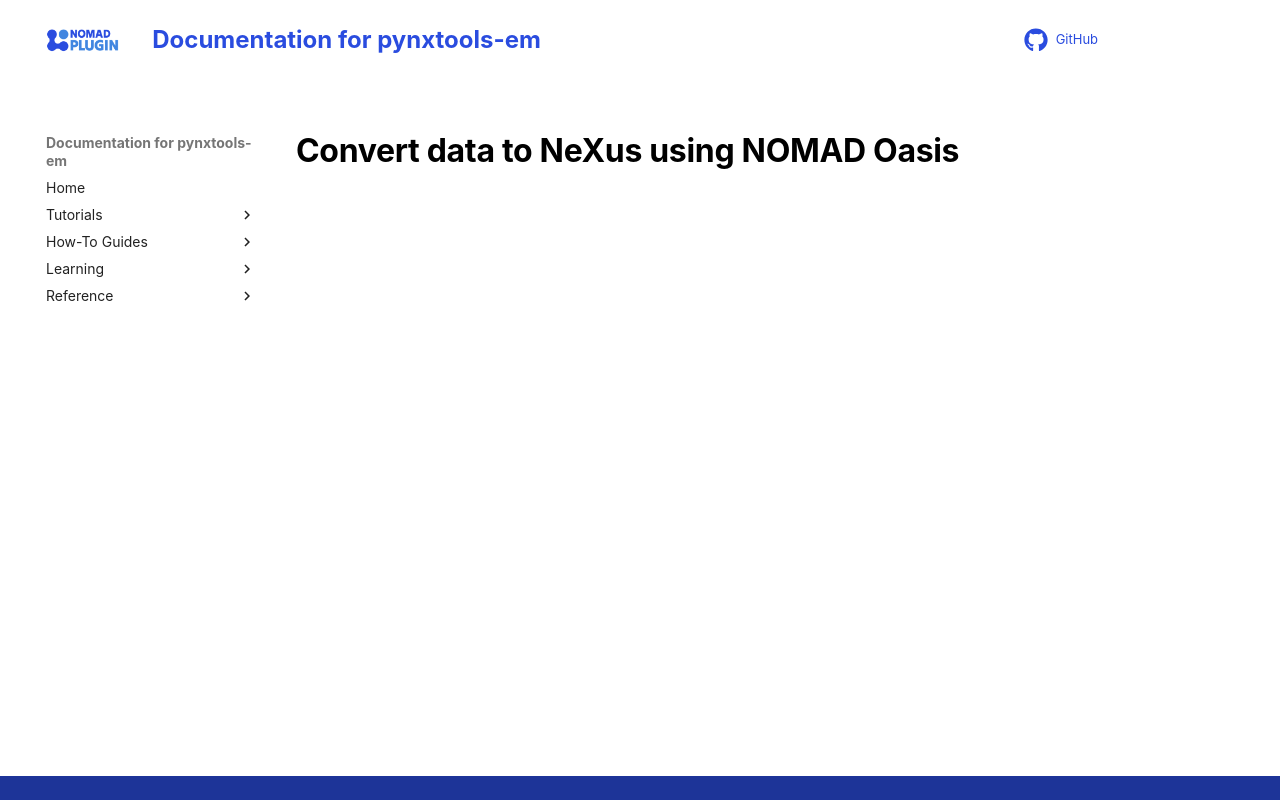

repository: FAIRmat-NFDI/pynxtools-em · page: tutorial/oasis.html · generator: mkdocs

# Convert data to NeXus using NOMAD Oasis

<!--Great choice! [Nomad](https://nomad-lab.eu/nomad-lab/tutorials.html) makes it easier than ever to work with your research data. At this point you are probably have an idea of what [FAIR data](https://www.nature.com/articles/sdata201618) is. Even if you don't, it doesn't matter. Nomad provides a simple graphical interface that let's you collect and have your data ready for publication.

Go to ```Publish -> Uploads```

<img src="media/upload-processing.gif" />-->
